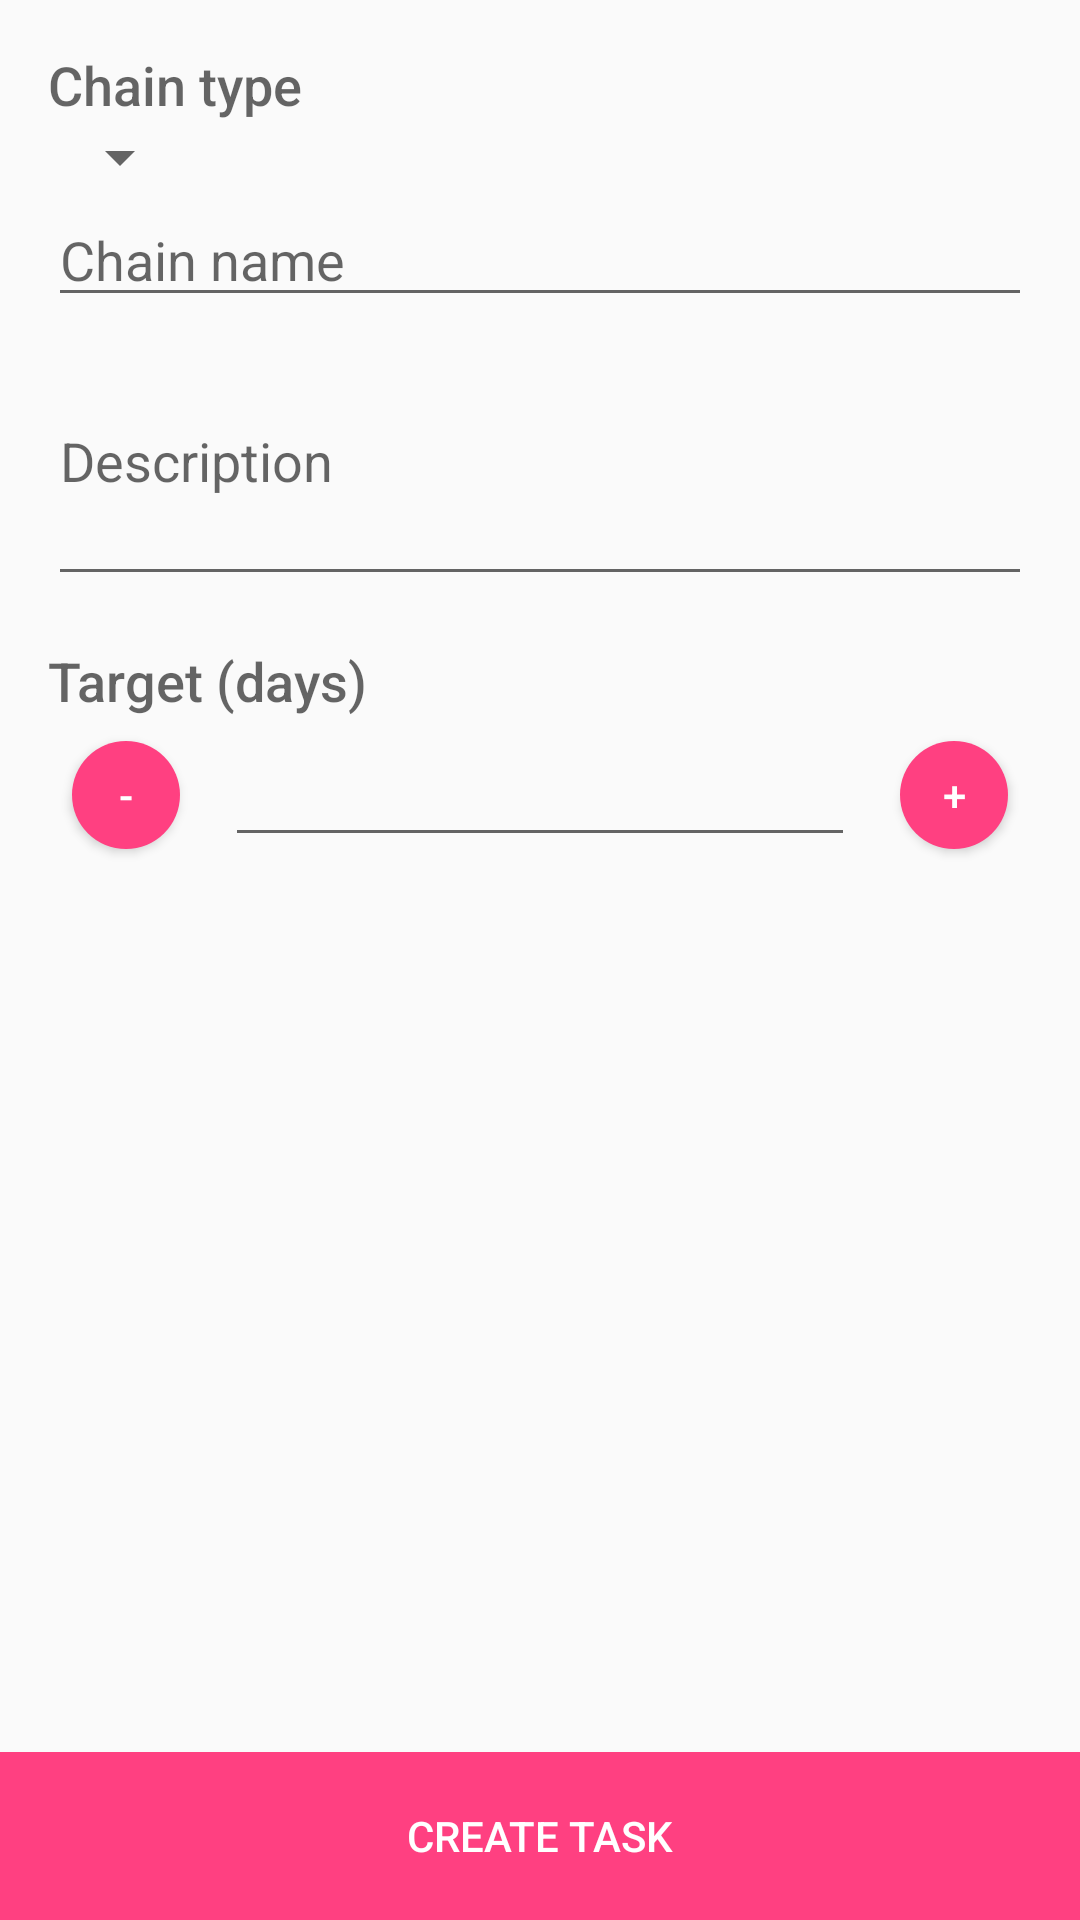

Reconstruct the res/layout file that produces this screen, plus the resources it refers to.
<!-- AndroidManifest.xml: application theme AppTheme -->
<!-- res/layout/activity_new_task.xml -->
<RelativeLayout xmlns:android="http://schemas.android.com/apk/res/android"
    xmlns:tools="http://schemas.android.com/tools"
    android:layout_width="match_parent"
    android:layout_height="match_parent"
    tools:context="com.farapile.android.chain.NewTaskActivity">

    <LinearLayout
        android:layout_width="match_parent"
        android:layout_height="match_parent"
        android:paddingLeft="@dimen/activity_horizontal_margin"
        android:paddingRight="@dimen/activity_horizontal_margin"
        android:paddingTop="@dimen/activity_vertical_margin"
        android:paddingBottom="@dimen/abc_action_bar_default_height_material"
        android:orientation="vertical"
        android:weightSum="1">

        <TextView
            android:text="@string/label_type"
            android:layout_width="wrap_content"
            android:layout_height="wrap_content"
            style="@android:style/TextAppearance.DeviceDefault.Medium"/>

        <Spinner
            android:id="@+id/type_spinner"
            android:layout_width="wrap_content"
            android:layout_height="wrap_content"
            android:contentDescription="@string/label_type"/>

        <EditText
            android:layout_width="match_parent"
            android:layout_height="wrap_content"
            android:id="@+id/text_name"
            android:hint="@string/label_name"
            android:contentDescription="@string/label_name" />

        <EditText
            android:layout_width="match_parent"
            android:layout_height="wrap_content"
            android:inputType="textMultiLine"
            android:ems="10"
            android:id="@+id/text_desc"
            android:hint="@string/label_desc"
            android:contentDescription="@string/label_desc"
            android:layout_weight="0.15"
            android:maxLines="5" />

        <TextView
            android:text="@string/label_target"
            android:layout_width="wrap_content"
            android:layout_height="wrap_content"
            android:layout_marginTop="16dp"
            style="@android:style/TextAppearance.DeviceDefault.Medium"/>

        <FrameLayout
            android:layout_width="match_parent"
            android:layout_height="wrap_content"
            android:orientation="horizontal"
            android:id="@+id/num_days_picker">

            <Button
                android:layout_width="36dp"
                android:layout_height="36dp"
                android:layout_margin="8dp"
                android:text="-"
                android:textColor="@android:color/white"
                android:background="@drawable/circle"
                android:id="@+id/button_remove_days" />

            <Button
                android:layout_width="36dp"
                android:layout_height="36dp"
                android:layout_margin="8dp"
                android:text="+"
                android:textColor="@android:color/white"
                android:background="@drawable/circle"
                android:id="@+id/button_add_days"
                android:layout_gravity="right|top" />

            <EditText
                android:layout_width="wrap_content"
                android:layout_height="wrap_content"
                android:ems="10"
                android:id="@+id/text_days"
                android:layout_gravity="center"
                android:textAlignment="center" />
        </FrameLayout>

    </LinearLayout>


    <include android:id="@+id/footer"
        android:layout_height="wrap_content"
        android:layout_width="fill_parent"
        layout="@layout/mymenu"
        android:layout_centerHorizontal="true"
        android:layout_alignParentBottom="true" >
    </include>
</RelativeLayout>
<!-- res/layout/mymenu.xml (included above) -->
<?xml version="1.0" encoding="utf-8"?>
<LinearLayout xmlns:android="http://schemas.android.com/apk/res/android"
    android:orientation="horizontal"
    android:layout_width="match_parent"
    android:layout_height="wrap_content">


    <Button
        android:layout_width="match_parent"
        android:layout_height="@dimen/abc_action_bar_default_height_material"
        android:id="@+id/createButton"

        android:padding="0dp"
        android:text="Create Task"
        android:textColor="@color/primary_text_default_material_dark"
        android:contentDescription="Create Task"
        android:background="@drawable/button_custom"/>
</LinearLayout>
<!-- resources referenced by this layout -->
<resources>
  <dimen name="activity_horizontal_margin">16dp</dimen>
  <dimen name="activity_vertical_margin">16dp</dimen>
  <!-- drawable button_custom (drawable) -->
  <?xml version="1.0" encoding="utf-8"?>
  <selector xmlns:android="http://schemas.android.com/apk/res/android">
      <item android:drawable="@color/accent_pressed"
          android:state_pressed="true" />
      <item android:drawable="@color/ripple"
          android:state_focused="true" />
      <item android:drawable="@color/accent" />
  </selector>
  <!-- drawable circle (drawable) -->
  <?xml version="1.0" encoding="utf-8"?>
  <shape xmlns:android="http://schemas.android.com/apk/res/android"
      android:shape="oval"
      android:dither="true">
      <solid
          android:color="@color/accent"
          />
  </shape>
  <string name="label_desc">Description</string>
  <string name="label_name">Chain name</string>
  <string name="label_target">Target (days)</string>
  <string name="label_type">Chain type</string>
  <style name="AppTheme" parent="AppTheme.Base">
  
      </style>
  <color name="accent_pressed">#f50057</color>
  <color name="ripple">#ff80ab</color>
  <color name="accent">#ff4081</color>
  <style name="AppTheme.Base" parent="Theme.AppCompat.Light.DarkActionBar">
          <item name="colorPrimary">@color/primary</item>
          <item name="colorPrimaryDark">@color/primaryDark</item>
  
      </style>
  <color name="primary">#FF9800</color>
  <color name="primaryDark">#E65100</color>
</resources>
